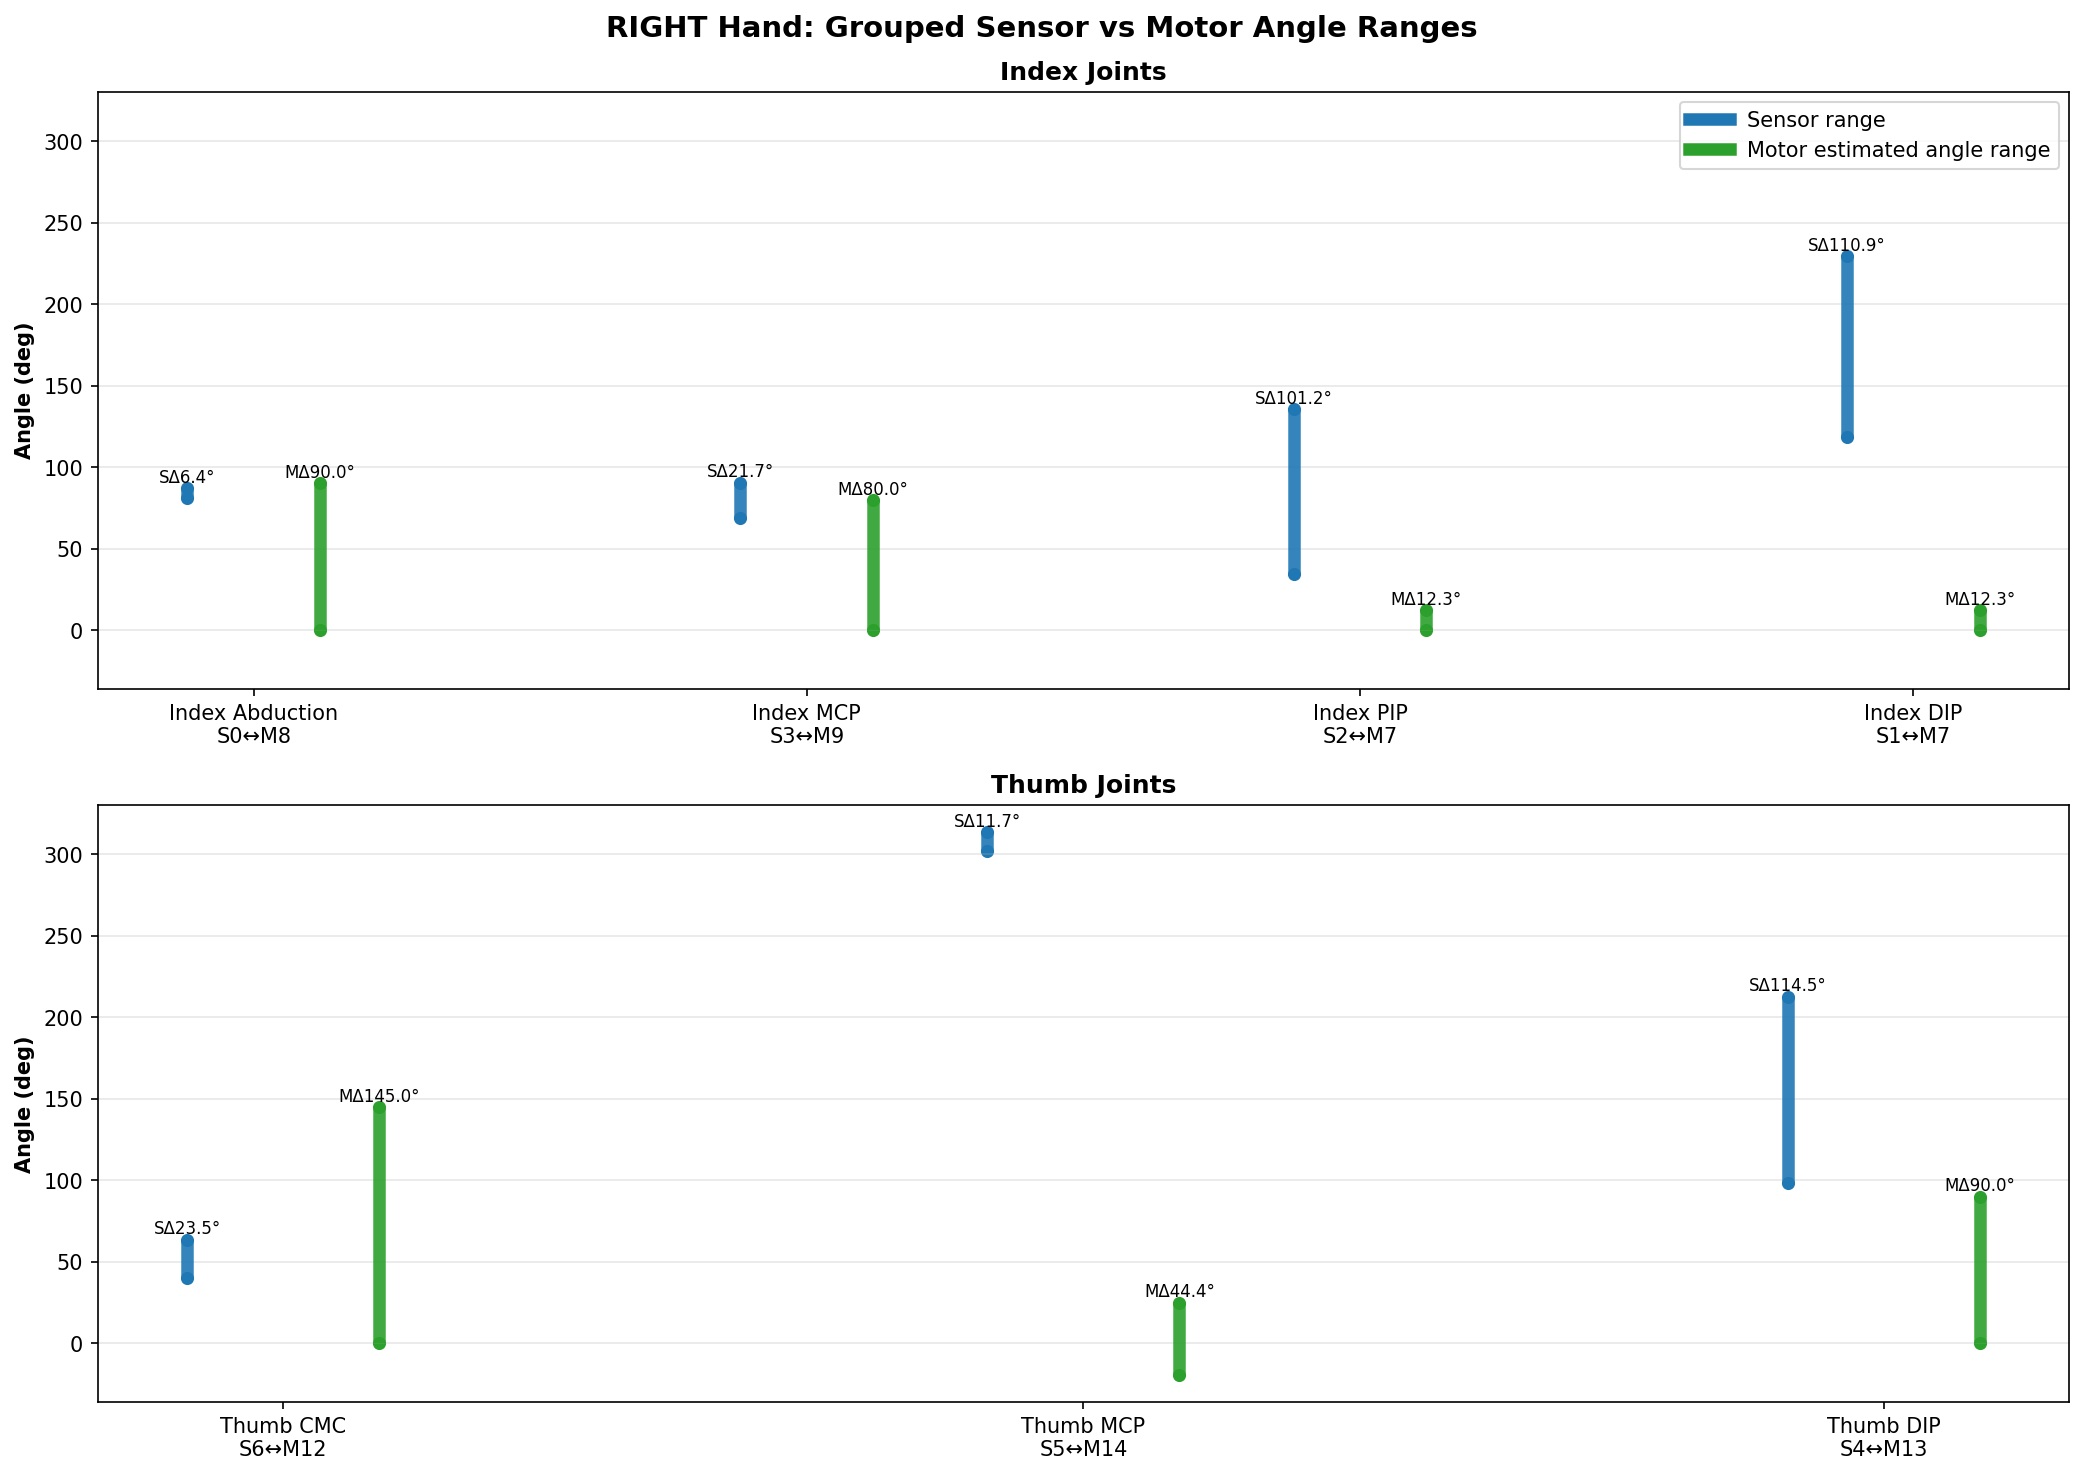

Data behind this chart, as committed beside it:
entity_type, entity_id, joint_label, min_angle_deg, max_angle_deg, span_deg, open_tick, closed_tick, open_angle_deg, closed_angle_deg
sensor, 0, Index Abduction, 80.86, 87.28, 6.42, , , , 
sensor, 1, Index DIP, 118.6, 229.5, 110.9, , , , 
sensor, 2, Index PIP, 34.54, 135.7, 101.2, , , , 
sensor, 3, Index MCP, 68.82, 90.53, 21.71, , , , 
sensor, 4, Thumb DIP, 98.26, 212.8, 114.5, , , , 
sensor, 5, Thumb MCP, 302.1, 313.8, 11.69, , , , 
sensor, 6, Thumb CMC, 40.17, 63.63, 23.46, , , , 
motor, 7, Index DIP, 0.0, 12.26, 12.26, 2943, 1609, 12.26, 0.0
motor, 8, Index Abduction, -0.0, 90.0, 90.0, 1758, 1542, -0.0, 90.0
motor, 9, Index MCP, -0.0, 80.0, 80.0, 1376, 715.0, -0.0, 80.0
motor, 12, Thumb CMC, -0.0, 145.0, 145.0, 1177, 574.0, -0.0, 145.0
motor, 13, Thumb DIP, -0.0, 90.0, 90.0, 3163, 2053, -0.0, 90.0
motor, 14, Thumb MCP, -19.41, 25.0, 44.41, 2365, 1752, 25.0, -19.41
joint_pair, S0_M8, Index Abduction, 80.86, 87.28, 6.42, 1758, 1542, -0.0, 90.0
joint_pair, S3_M9, Index MCP, 68.82, 90.53, 21.71, 1376, 715.0, -0.0, 80.0
joint_pair, S2_M7, Index PIP, 34.54, 135.7, 101.2, 2943, 1609, 0.0, 12.26
joint_pair, S1_M7, Index DIP, 118.6, 229.5, 110.9, 2943, 1609, 0.0, 12.26
joint_pair, S6_M12, Thumb CMC, 40.17, 63.63, 23.46, 1177, 574.0, -0.0, 145.0
joint_pair, S5_M14, Thumb MCP, 302.1, 313.8, 11.69, 2365, 1752, -19.41, 25.0
joint_pair, S4_M13, Thumb DIP, 98.26, 212.8, 114.5, 3163, 2053, -0.0, 90.0
